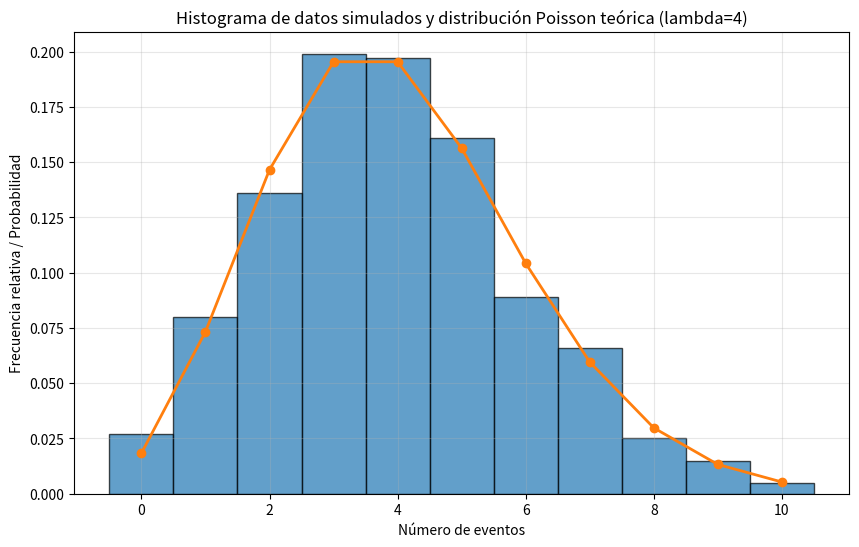
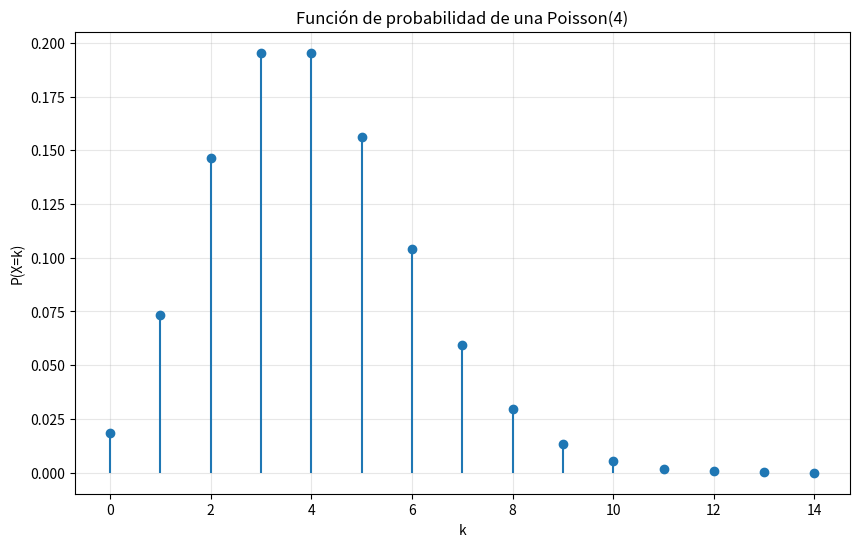

The script that saved these images, in order:
# Instalamos/importamos las librerías necesarias.
# scipy.stats nos ayuda con probabilidades teóricas.
# numpy se usa para cálculos numéricos y simulación.
# matplotlib permite hacer gráficas.

import numpy as np
import matplotlib.pyplot as plt
from scipy.stats import poisson


# Parámetro de la distribución Poisson
lam = 4
print('Lambda =', lam)

# Probabilidad de que ocurran exactamente k eventos
k = 3
p_igual = poisson.pmf(k, lam)

print(f'P(X = {k}) = {p_igual:.6f}')

# Probabilidad de que ocurran como máximo k eventos
k = 3
p_menor_igual = poisson.cdf(k, lam)

print(f'P(X <= {k}) = {p_menor_igual:.6f}')

# Probabilidad de que ocurran al menos k eventos
k = 5
p_mayor_igual = poisson.sf(k - 1, lam)

print(f'P(X >= {k}) = {p_mayor_igual:.6f}')

# Calculamos varias probabilidades puntuales
valores_k = np.arange(0, 11)
probabilidades = poisson.pmf(valores_k, lam)

print(' k   P(X=k)')
print('-' * 18)
for k, p in zip(valores_k, probabilidades):
    print(f'{k:2d}   {p:.6f}')

# Media y varianza teóricas
media = poisson.mean(lam)
varianza = poisson.var(lam)

print(f'Media teórica     = {media:.4f}')
print(f'Varianza teórica  = {varianza:.4f}')

# Fijamos semilla para que el resultado sea reproducible
np.random.seed(42)

# Generamos 1000 observaciones de una Poisson(lam)
muestra = np.random.poisson(lam=lam, size=1000)

print('Primeros 20 datos simulados:')
print(muestra[:20])

# Media y varianza muestral
media_muestral = np.mean(muestra)
varianza_muestral = np.var(muestra, ddof=0)

print(f'Media muestral     = {media_muestral:.4f}')
print(f'Varianza muestral  = {varianza_muestral:.4f}')

# Histograma + probabilidades teóricas
valores = np.arange(0, max(muestra) + 1)
pmf_teorica = poisson.pmf(valores, lam)

plt.figure(figsize=(10, 6))
plt.hist(muestra, bins=np.arange(-0.5, max(muestra)+1.5, 1), density=True, alpha=0.7, edgecolor='black')
plt.plot(valores, pmf_teorica, 'o-', linewidth=2)
plt.xlabel('Número de eventos')
plt.ylabel('Frecuencia relativa / Probabilidad')
plt.title(f'Histograma de datos simulados y distribución Poisson teórica (lambda={lam})')
plt.grid(alpha=0.3)
plt.show()

# Gráfica de la función de probabilidad teórica
k_vals = np.arange(0, 15)
pmf_vals = poisson.pmf(k_vals, lam)

plt.figure(figsize=(10, 6))
plt.stem(k_vals, pmf_vals, basefmt=' ')
plt.xlabel('k')
plt.ylabel('P(X=k)')
plt.title(f'Función de probabilidad de una Poisson({lam})')
plt.grid(alpha=0.3)
plt.show()

def resumen_poisson(lam, k):
    """
    Muestra un resumen básico para una distribución Poisson.
    lam: parámetro lambda
    k: valor entero para calcular probabilidades
    """
    print(f'Distribución: Poisson({lam})')
    print(f'P(X = {k})   = {poisson.pmf(k, lam):.6f}')
    print(f'P(X <= {k})  = {poisson.cdf(k, lam):.6f}')
    print(f'P(X >= {k})  = {poisson.sf(k-1, lam):.6f}')
    print(f'Media        = {poisson.mean(lam):.4f}')
    print(f'Varianza     = {poisson.var(lam):.4f}')

# Ejemplo de uso
resumen_poisson(lam=6, k=4)
